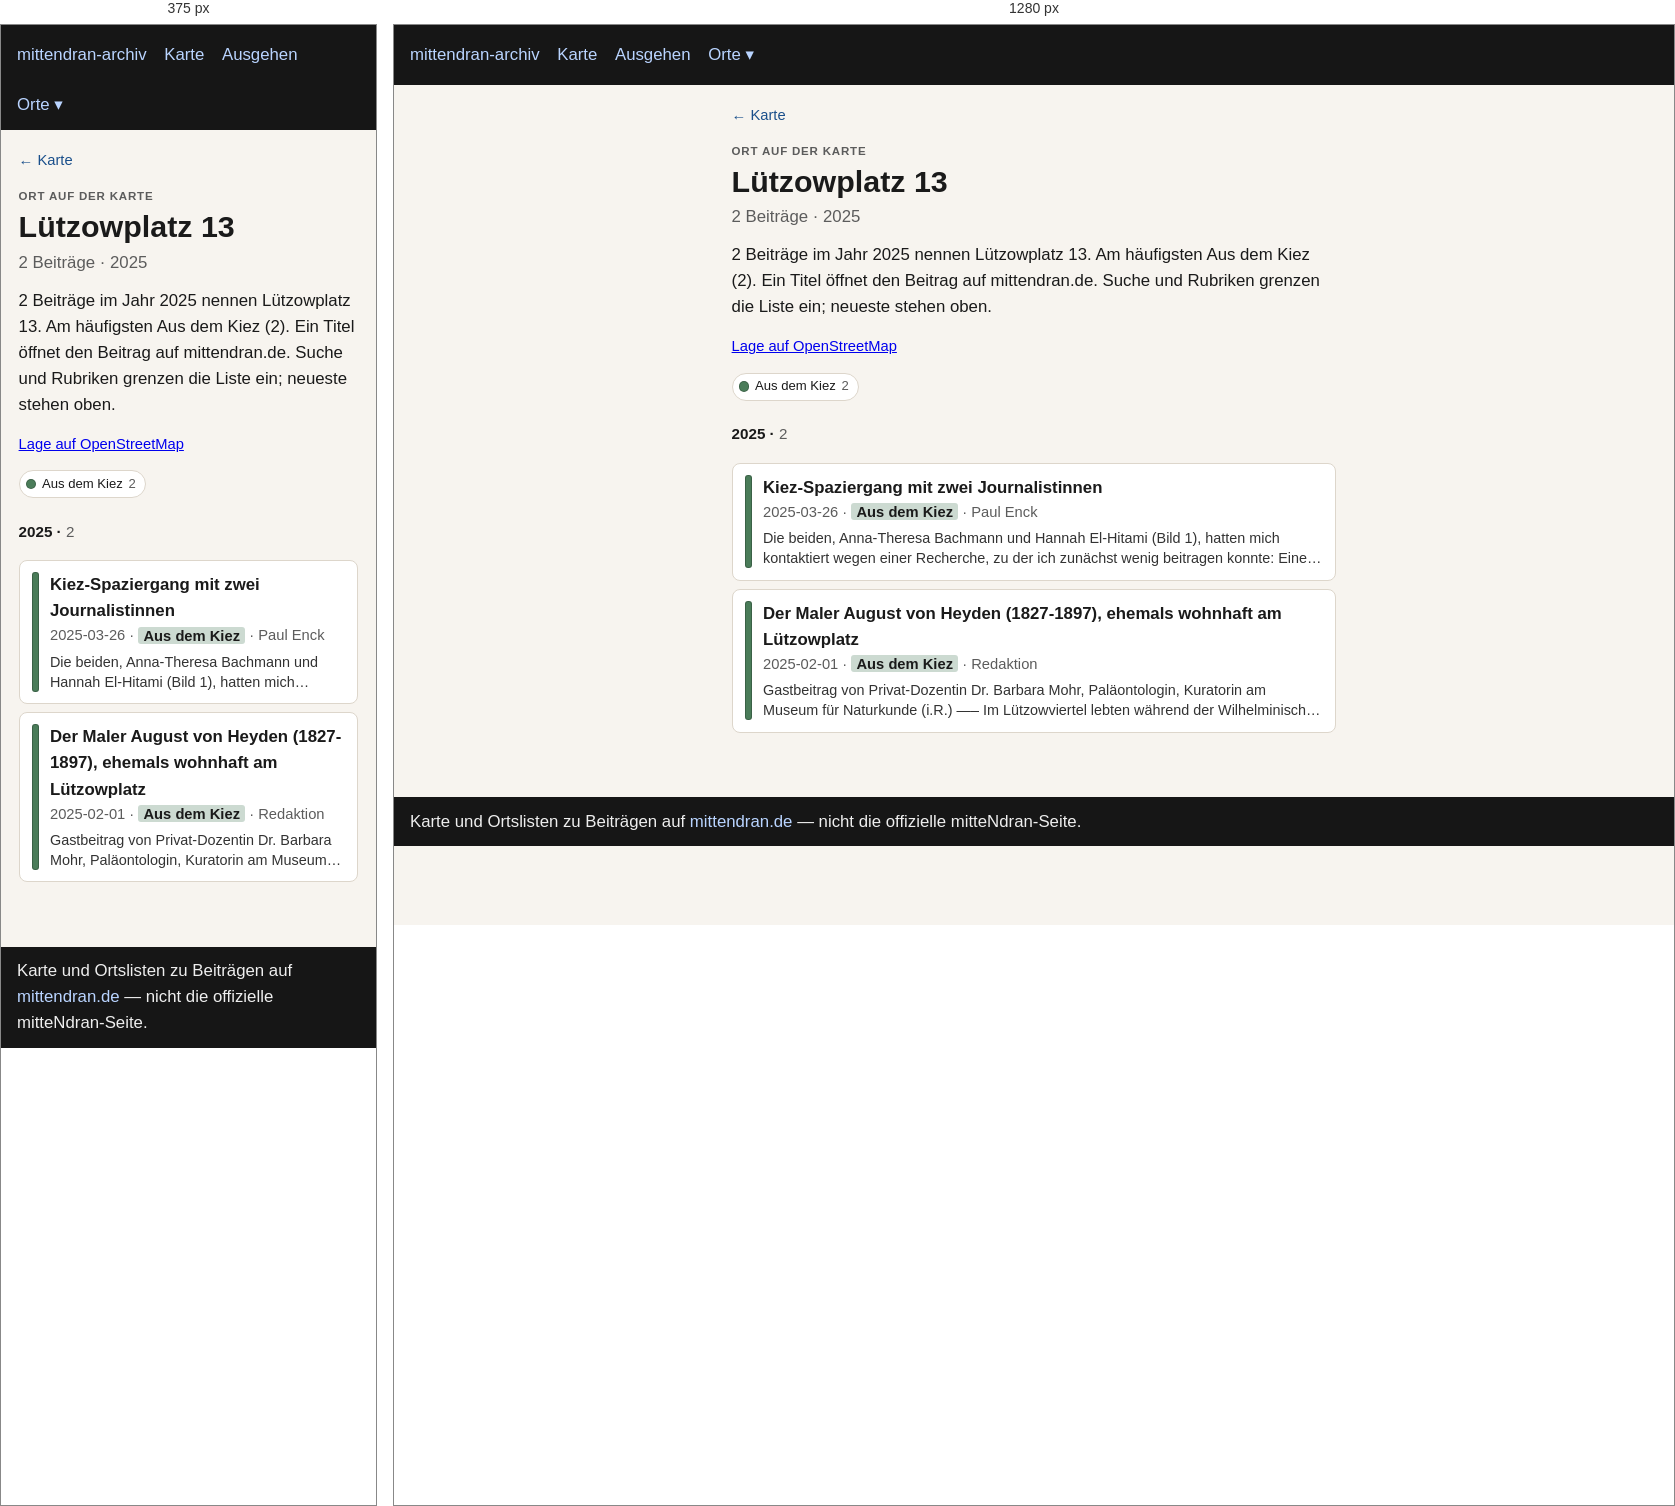
Rendered at 375 px and 1280 px, left to right.

<!-- file: index.html -->
<!doctype html>
<html lang="de">
<head>
  <meta charset="utf-8" />
  <meta name="viewport" content="width=device-width, initial-scale=1" />
  <title>Lützowplatz 13</title>
  <link rel="stylesheet" href="../../assets/style.css?v=3" />
</head>
<body>
  <header>
    <nav>
      <a href="../../index.html">mittendran-archiv</a>
      <a href="../../map.html">Karte</a>
      <a href="../../ausgehen.html">Ausgehen</a>
      <div class="nav-drop"><button type="button" class="nav-drop-btn" aria-expanded="false" aria-haspopup="true">Orte ▾</button><div class="nav-menu" role="group"><a href="../../places/gleisdreieck/">Gleisdreieck</a><a href="../../places/potsdamer-strasse/">Potsdamer Straße</a><a href="../../places/potsdamer-platz/">Potsdamer Platz</a></div></div>
    </nav>
  </header>
  
<main class="place-page">
  <p class="place-back"><a href="../../map.html">← Karte</a></p>
  <p class="place-kicker">Ort auf der Karte</p>
  <h1>Lützowplatz 13</h1>
  <p class="place-stats">2 Beiträge · 2025</p>
  <p class="lead">2 Beiträge im Jahr 2025 nennen Lützowplatz 13. Am häufigsten Aus dem Kiez (2). Ein Titel öffnet den Beitrag auf mittendran.de. Suche und Rubriken grenzen die Liste ein; neueste stehen oben.</p>
  
  <p class="place-osm"><a href="https://www.openstreetmap.org/?mlat=52.50405&amp;mlon=13.35321#map=17/52.50405/13.35321" rel="noopener">Lage auf OpenStreetMap</a></p>
  
  
  
  <div class="place-rubriks" role="group" aria-label="Nach Rubrik filtern"><span class="rubrik-static"><span class="place-swatch" style="background:#4a7c59"></span>Aus dem Kiez <span class="n">2</span></span></div>
  <section class="place-group" id="y2025"><h2 class="place-year">2025 · <span class="n">2</span></h2><ul class="cards"><li data-rubrik="Aus dem Kiez" data-date="2025-03-26" data-about="1827 1866 1897 1898 1922"><a href="https://www.mittendran.de/kiez-spaziergang-mit-zwei-journalistinnen/" rel="noopener"><span class="place-bar" style="background:#4a7c59"></span><span class="place-card-body"><strong>Kiez-Spaziergang mit zwei Journalistinnen</strong><div class="meta">2025-03-26 · <span class="place-tag" style="background:color-mix(in srgb, #4a7c59 28%, white)">Aus dem Kiez</span> · Paul Enck</div><p class="place-excerpt">Die beiden, Anna-Theresa Bachmann und Hannah El-Hitami (Bild 1), hatten mich kontaktiert wegen einer Recherche, zu der ich zunächst wenig beitragen konnte: Eine Familie Carl Casper, jüdischer Herkunft, im Pelzhandel…</p></span></a></li><li data-rubrik="Aus dem Kiez" data-date="2025-02-01" data-about="1775 1776 1783 1789 1806 1807 1815 1818 1819 1822 1827 1829 1834 1843 1844 1848 1851 1854 1855 1856 1859 1860 1861 1862 1863 1864 1867 1870 1874 1875 1877 1879 1890 1891 1897 1898 1899 1901 1911 1915 2015"><a href="https://www.mittendran.de/der-berliner-maler-august-von-heyden-1827-1897-ehemals-wohnhaft-luetzowplatz/" rel="noopener"><span class="place-bar" style="background:#4a7c59"></span><span class="place-card-body"><strong>Der Maler August von Heyden (1827-1897), ehemals wohnhaft am Lützowplatz</strong><div class="meta">2025-02-01 · <span class="place-tag" style="background:color-mix(in srgb, #4a7c59 28%, white)">Aus dem Kiez</span> · Redaktion</div><p class="place-excerpt">Gastbeitrag von Privat-Dozentin Dr. Barbara Mohr, Paläontologin, Kuratorin am Museum für Naturkunde (i.R.) —– Im Lützowviertel lebten während der Wilhelminischen Ära viele Künstler und Literaten, darunter ein dem…</p></span></a></li></ul></section>
  <p class="place-empty" hidden>Keine Beiträge für diese Rubriken.</p>
  
</main>

  <footer>
    Karte und Ortslisten zu Beiträgen auf
    <a href="https://www.mittendran.de/">mittendran.de</a>
    — nicht die offizielle mitteNdran-Seite.
  </footer>
  
<script>
document.querySelectorAll(".nav-drop-btn").forEach(function (btn) {
  btn.addEventListener("click", function (ev) {
    ev.preventDefault();
    ev.stopPropagation();
    var drop = btn.closest(".nav-drop");
    var open = !drop.classList.contains("is-open");
    document.querySelectorAll(".nav-drop.is-open").forEach(function (other) {
      other.classList.remove("is-open");
      var b = other.querySelector(".nav-drop-btn");
      if (b) b.setAttribute("aria-expanded", "false");
    });
    if (open) {
      drop.classList.add("is-open");
      btn.setAttribute("aria-expanded", "true");
    }
  });
});
document.addEventListener("click", function () {
  document.querySelectorAll(".nav-drop.is-open").forEach(function (drop) {
    drop.classList.remove("is-open");
    var b = drop.querySelector(".nav-drop-btn");
    if (b) b.setAttribute("aria-expanded", "false");
  });
});
</script>

</body>
</html>


/* @media block from style.css */
@media (max-width: 700px) {
  .map-legend { flex-wrap: nowrap; overflow-x: auto; -webkit-overflow-scrolling: touch; }
  .map-years { max-width: none; }
  .map-bar .map-areas { flex-basis: 100%; }
}